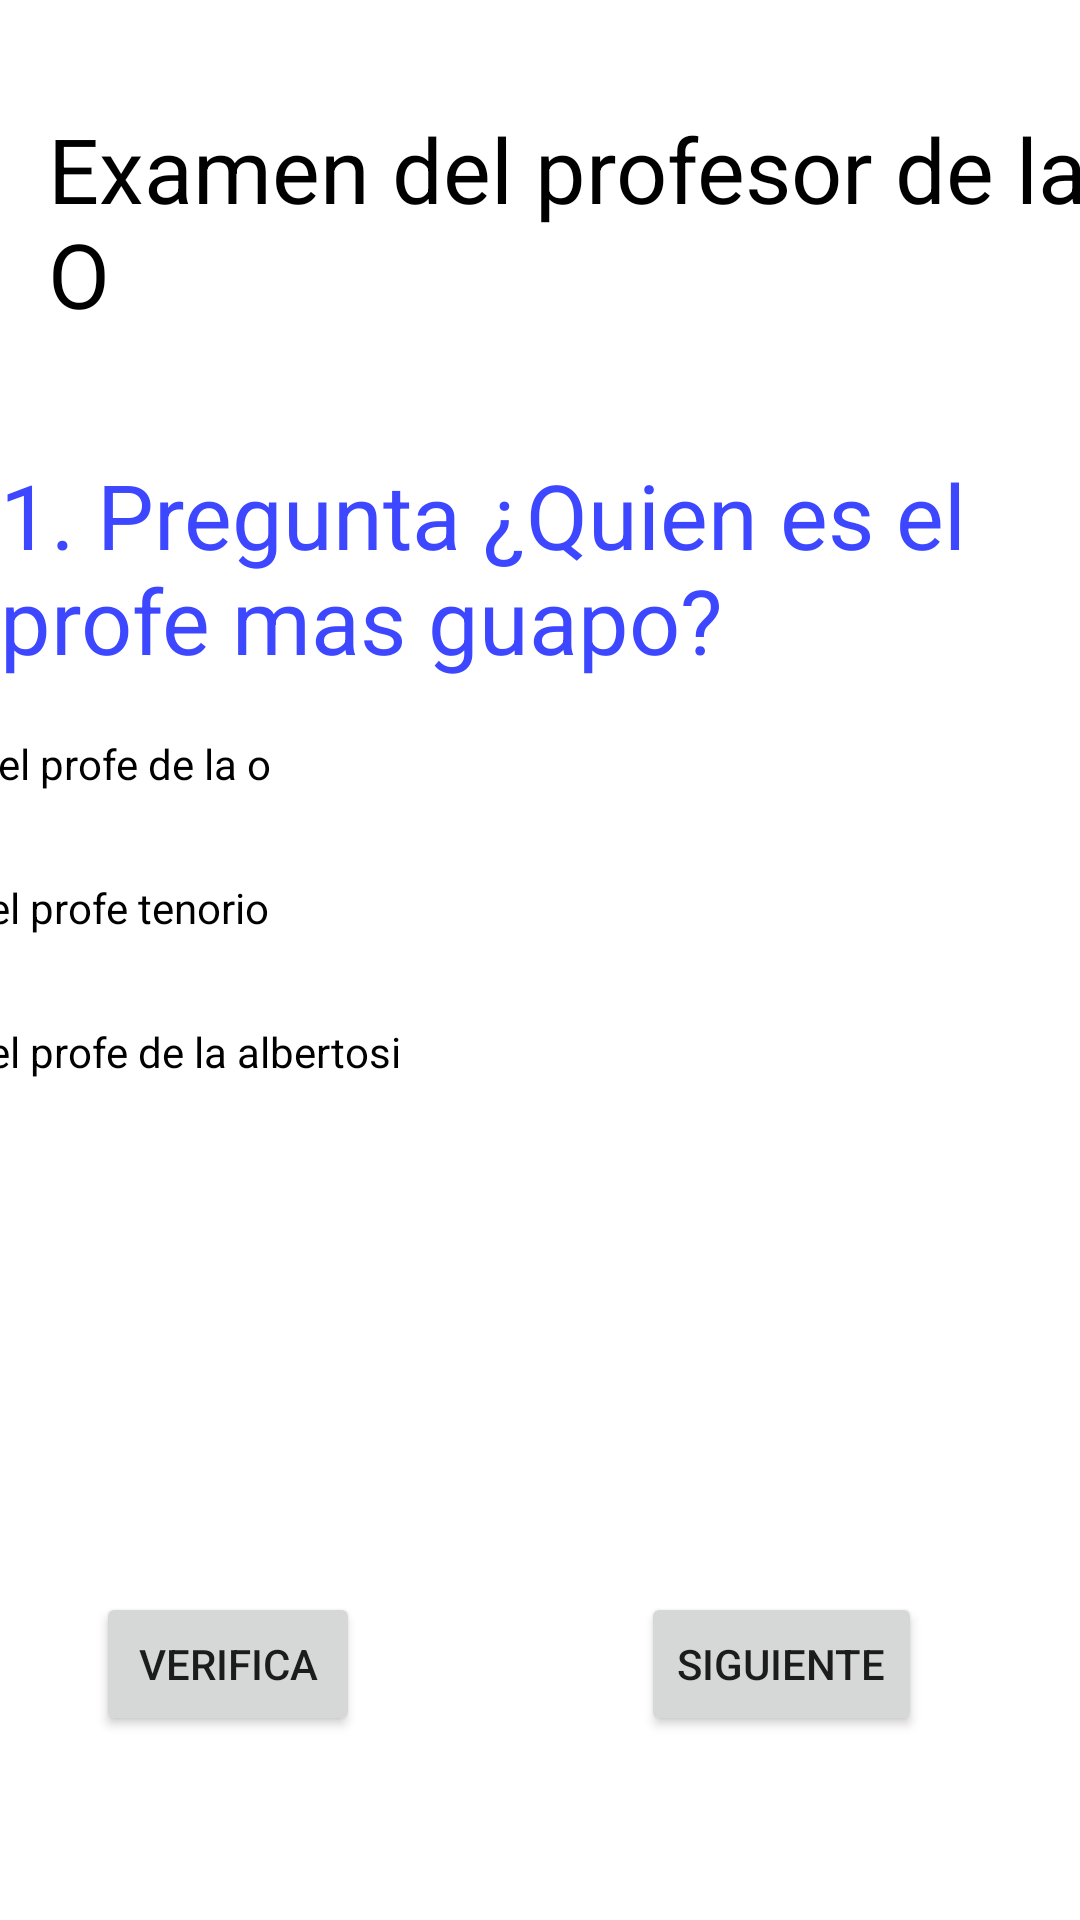

Android layout source for this screen:
<!-- AndroidManifest.xml: application theme Theme.ProyectoFinalP2 -->
<!-- res/layout/activity_principal.xml -->
<?xml version="1.0" encoding="utf-8"?>
<androidx.constraintlayout.widget.ConstraintLayout xmlns:android="http://schemas.android.com/apk/res/android"
    xmlns:app="http://schemas.android.com/apk/res-auto"
    xmlns:tools="http://schemas.android.com/tools"
    android:layout_width="match_parent"
    android:layout_height="match_parent"
    tools:context=".PrincipalActivity">

    <TextView
        android:id="@+id/textView"
        android:layout_width="wrap_content"
        android:layout_height="wrap_content"
        android:layout_marginStart="16dp"
        android:layout_marginTop="36dp"
        android:text="@string/titulo"
        android:textColor="@color/black"
        android:textSize="30sp"
        app:layout_constraintStart_toStartOf="parent"
        app:layout_constraintTop_toTopOf="parent" />

    <TextView
        android:id="@+id/txtpregunta"
        android:layout_width="wrap_content"
        android:layout_height="wrap_content"
        android:layout_marginTop="40dp"
        android:text="@string/pregunta"
        android:textColor="#3C47FF"
        android:textSize="30sp"
        app:layout_constraintEnd_toEndOf="parent"
        app:layout_constraintStart_toStartOf="parent"
        app:layout_constraintTop_toBottomOf="@+id/textView" />

    <RadioGroup
        android:id="@+id/radioGroup"
        android:layout_width="415dp"
        android:layout_height="240dp"
        android:layout_marginTop="4dp"
        app:layout_constraintEnd_toEndOf="parent"
        app:layout_constraintHorizontal_bias="1.0"
        app:layout_constraintStart_toStartOf="parent"
        app:layout_constraintTop_toBottomOf="@+id/txtpregunta">

        <RadioButton
            android:id="@+id/rbrespuesta1"
            android:layout_width="match_parent"
            android:layout_height="wrap_content"
            android:text="@string/respuesta1" />

        <RadioButton
            android:id="@+id/rbrespuesta2"
            android:layout_width="match_parent"
            android:layout_height="wrap_content"
            android:text="@string/respuestdos" />

        <RadioButton
            android:id="@+id/rbrespuesta3"
            android:layout_width="match_parent"
            android:layout_height="wrap_content"
            android:text="@string/respuesta3" />

    </RadioGroup>

    <Button
        android:id="@+id/btnverifica"
        android:layout_width="wrap_content"
        android:layout_height="wrap_content"
        android:layout_marginStart="32dp"
        android:layout_marginTop="60dp"
        android:onClick="cancelar"
        android:text="@string/verifica"
        app:layout_constraintStart_toStartOf="parent"
        app:layout_constraintTop_toBottomOf="@+id/radioGroup" />

    <Button
        android:id="@+id/btnsiguente"
        android:layout_width="wrap_content"
        android:layout_height="wrap_content"
        android:layout_marginTop="60dp"
        android:text="@string/Siguiente"
        app:layout_constraintEnd_toEndOf="parent"
        app:layout_constraintHorizontal_bias="0.802"
        app:layout_constraintStart_toStartOf="parent"
        app:layout_constraintTop_toBottomOf="@+id/radioGroup" />

</androidx.constraintlayout.widget.ConstraintLayout>
<!-- resources referenced by this layout -->
<resources>
  <string name="Siguiente">Siguiente</string>
  <string name="pregunta">1. Pregunta  ¿Quien es el profe mas guapo?</string>
  <string name="respuesta1">" Es el profe de la o"</string>
  <string name="respuesta3">Es el profe de la albertosi</string>
  <string name="respuestdos">Es el profe tenorio</string>
  <string name="titulo">Examen del profesor de la "O"</string>
  <string name="verifica">Verifica</string>
  <style name="Theme.ProyectoFinalP2" parent="Theme.MaterialComponents.DayNight.DarkActionBar">
          
          <item name="colorPrimary">@color/purple_500</item>
          <item name="colorPrimaryVariant">@color/purple_700</item>
          <item name="colorOnPrimary">@color/white</item>
          
          <item name="colorSecondary">@color/teal_200</item>
          <item name="colorSecondaryVariant">@color/teal_700</item>
          <item name="colorOnSecondary">@color/black</item>
          
          <item name="android:statusBarColor">?attr/colorPrimaryVariant</item>
          
      </style>
  <!-- not gathered from this repository: default colours our renderer supplied (Android Studio template values) -->
  <color name="purple_500">#FF6200EE</color>
  <color name="purple_700">#FF3700B3</color>
  <color name="teal_200">#FF03DAC5</color>
  <color name="teal_700">#FF018786</color>
  <color name="black">#FF000000</color>
  <color name="white">#FFFFFFFF</color>
</resources>
